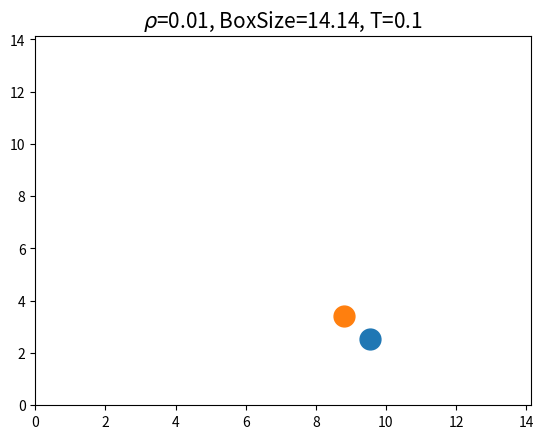
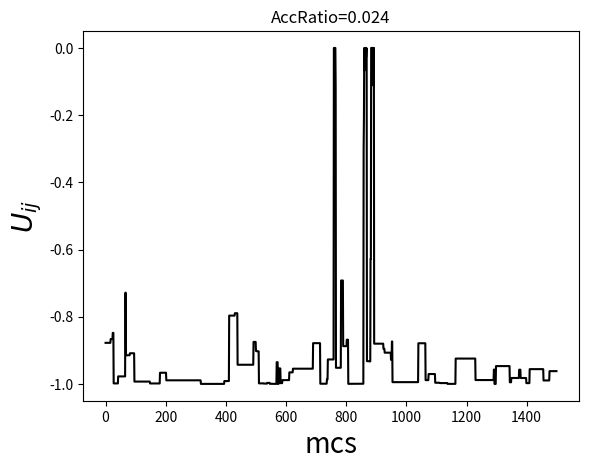

Write the Python code that produced these figures, in order.
# 20200521 Lennard-Jones Liquid on 2dim
#
import matplotlib.pyplot as plt
import numpy as np
from random  import seed
from random  import uniform
import os
import argparse

#############################################
def Compute_Forces(pos,DIM,N,BoxSize, R_adj):
    epsilon = 1.0
    # Compute forces on positions using the Lennard-Jones potential
    # Uses double nested loop which is slow O(N^2) time unsuitable for large systems
    Sij = np.zeros(DIM) # Box scaled units
    Rij = np.zeros(DIM) # Real space units
    
    #Set all variables to zero
    LJ = 0.0  #  Sum of Lennard Jones potential

    # Loop over all pairs of particles
    for i in range(N-1):
        for j in range(i+1,N): #i+1 to N ensures we do not double count
            Sij = pos[i,:]-pos[j,:] # Distance in box scaled units
            for l in range(DIM): # Periodic interactions
                if (np.abs(Sij[l])>0.5):
                    Sij[l] = Sij[l] - np.copysign(1.0,Sij[l]) # If distance is greater
                    #than 0.5  (scaled units) then subtract 0.5 to find periodic 
                    #interaction distance.
            Rij = BoxSize * Sij # Scale the box to the real units in this case reduced LJ units

            #Rsqij = np.dot(Rij,Rij) # Calculate the square of the distance

            R = np.sqrt(np.dot(Rij,Rij))  + R_adj
            Rsqij=R**2.0 

            # Calculate LJ potential inside cutoff
            rm2  = 1.0/(Rsqij) # 1/r^2
            rm6  = rm2**3.0 # 1/r^6
            rm12 = rm6**2.0 # 1/r^12
            LJij = epsilon*(4.0*(rm12-rm6)) # 4[1/r^12 - 1/r^6]  
            LJ += LJij

    return LJ         # return 


########## Main ###############################
parser = argparse.ArgumentParser('MC simulation')
args = parser.add_argument('--N', type= int, default = 2, help="Num of atom")
args = parser.add_argument('--rho', type= float, default = 0.01, help="density")
args = parser.add_argument('--temp', type= float, default = 0.1, help="temperature")
args = parser.parse_args()

if not os.path.exists('./filesave'):
    os.makedirs('./filesave')

DIM     =    2 
MCS     = 6400
R_adj   = 0.00

#T       = 0.522  # Tc = 0.522(2) for 2d LJ lquid
#rho     = 0.366  # rho_c=0.366(9) for 2d LJ liquid 
#rho     = 0.300  # rho_c=0.366(9) for 2d LJ liquid 
N   = args.N
rho =args.rho
T =args.temp
print("N:",N)
print("density:",rho)
print(T)

BoxSize = np.sqrt(N/rho)
seed(124)

# save file
pos_xy = []

## Monte Carlo  

# assign initial position
pos     = np.random.rand(N,DIM)
pos_old = np.zeros([1,DIM])

LJ_old  = 0
LJ_new  = 0

#inverse temperature
#T       = 0.05
beta    = 1./T

# specific heat calc
TE1sum = 0.0; TE2sum = 0.0; Nsum   = 0.0

# acceptance    calc
ACCsum = 0.0;ACCNsum   = 0.0

U = []
Acc_rate = []
for mcs in range(MCS):

    # 1 MCS step
    for _ in range(N):

      # Compute  old LJ potential
      LJ_old = Compute_Forces(pos,DIM,N,BoxSize, R_adj) 

      # randomly choose trial particle
      trial   = np.random.randint(0,N)

      # save old coordinates of trial particle
      pos_old = np.copy(pos[trial])

      # generate new coordinates of trial particle
      pos[trial]= pos_old +  (np.random.rand(1,DIM)-0.5)    #N=2 T = 0.5,0.55,0.6
      #pos[trial]= pos_old +  (np.random.rand(1,DIM)-0.5)*0.6  #N=2 T = 0.35,0.4,0.45
      #pos[trial]= pos_old +  (np.random.rand(1,DIM)-0.5)*0.3  #N=2 T = .25,.3
      #pos[trial]= pos_old +  (np.random.rand(1,DIM)-0.5)*0.2 #N=2 T = .15,2
      #pos[trial]= pos_old +  (np.random.rand(1,DIM)-0.5)*0.1  #N=2 T = .05,1
      #pos[trial]= pos_old +  (np.random.rand(1,DIM)-0.5)*0.03  #N=2 T = .0.01

      #pos[trial]= pos_old +  (np.random.rand(1,DIM)-0.5)*0.7   #N=4 T =.6
      #pos[trial]= pos_old +  (np.random.rand(1,DIM)-0.5)*0.3  #N=4 T = .45
      #pos[trial]= pos_old +  (np.random.rand(1,DIM)-0.5)*0.2  #N=4 T = .35
      #pos[trial]= pos_old +  (np.random.rand(1,DIM)-0.5)*0.07  #N=4 T = .25
      #pos[trial]= pos_old +  (np.random.rand(1,DIM)-0.5)*0.03  #N=4 T = .1

      #pos[trial]= pos_old +  (np.random.rand(1,DIM)-0.5)*0.9   #N=4 T =.7
      #pos[trial]= pos_old +  (np.random.rand(1,DIM)-0.5)*0.3  #N=4 T = .5
      #pos[trial]= pos_old +  (np.random.rand(1,DIM)-0.5)*0.2  #N=4 T = .35
      #pos[trial]= pos_old +  (np.random.rand(1,DIM)-0.5)*0.05  #N=4 T = .25
      #pos[trial]= pos_old +  (np.random.rand(1,DIM)-0.5)*0.03  #N=6 T = .1

      # pbc
      for i in range(DIM):
        period = np.where(pos[:,i] > 1.0)
        pos[period,i]=pos[period,i]-1.0
        period = np.where(pos[:,i] < 0.0)
        pos[period,i]=pos[period,i]+1.0


      # Compute  new LJ potential
      LJ_new = Compute_Forces(pos,DIM,N,BoxSize, R_adj) 

      # Metropolis algorithm 
      dU = LJ_new - LJ_old
      ACCsum +=1.0; ACCNsum +=1.0
      if( dU > 0 ) :
        if(np.random.rand() > np.exp(-beta*dU) ) :
          ACCsum -= 1.0     #rejected
          pos[trial] = pos_old   
          LJ_new     = LJ_old

    if(mcs>= 400 and mcs%4==0 ): 
      U.append(LJ_new)
      pos_xy.append(np.array(pos))
     
np.save('./filesave/' + 'N{}_T{:.2f}_pos_sampled.npy'.format(N,T),np.array(pos_xy))
  
# Acceptance ratio
ACCRatio = ACCsum / ACCNsum 
print("ACCRatio:",ACCRatio)
plt.cla()
plt.xlim(0,BoxSize)
plt.ylim(0,BoxSize)
plt.title(r'$\rho$={}, BoxSize={:.2f}, T={}'.format(rho,BoxSize,T),fontsize=15)
for i in range(N):
    plt.plot(pos[i,0]*BoxSize,pos[i,1]*BoxSize,'o',markersize=15)
plt.savefig('./filesave/' + r'N{}_T{:.2f}_pos.png'.format(N,T))
plt.close()

# Uij for mc step
plt.title('AccRatio={:.3f}'.format(ACCRatio))
plt.plot(U,'k-')
plt.xlabel('mcs',fontsize=20)
plt.ylabel(r'$U_{ij}$',fontsize=20)
plt.savefig('./filesave/' + r'N{}_T{:.2f}_AccRatio.png'.format(N,T))
plt.close()
